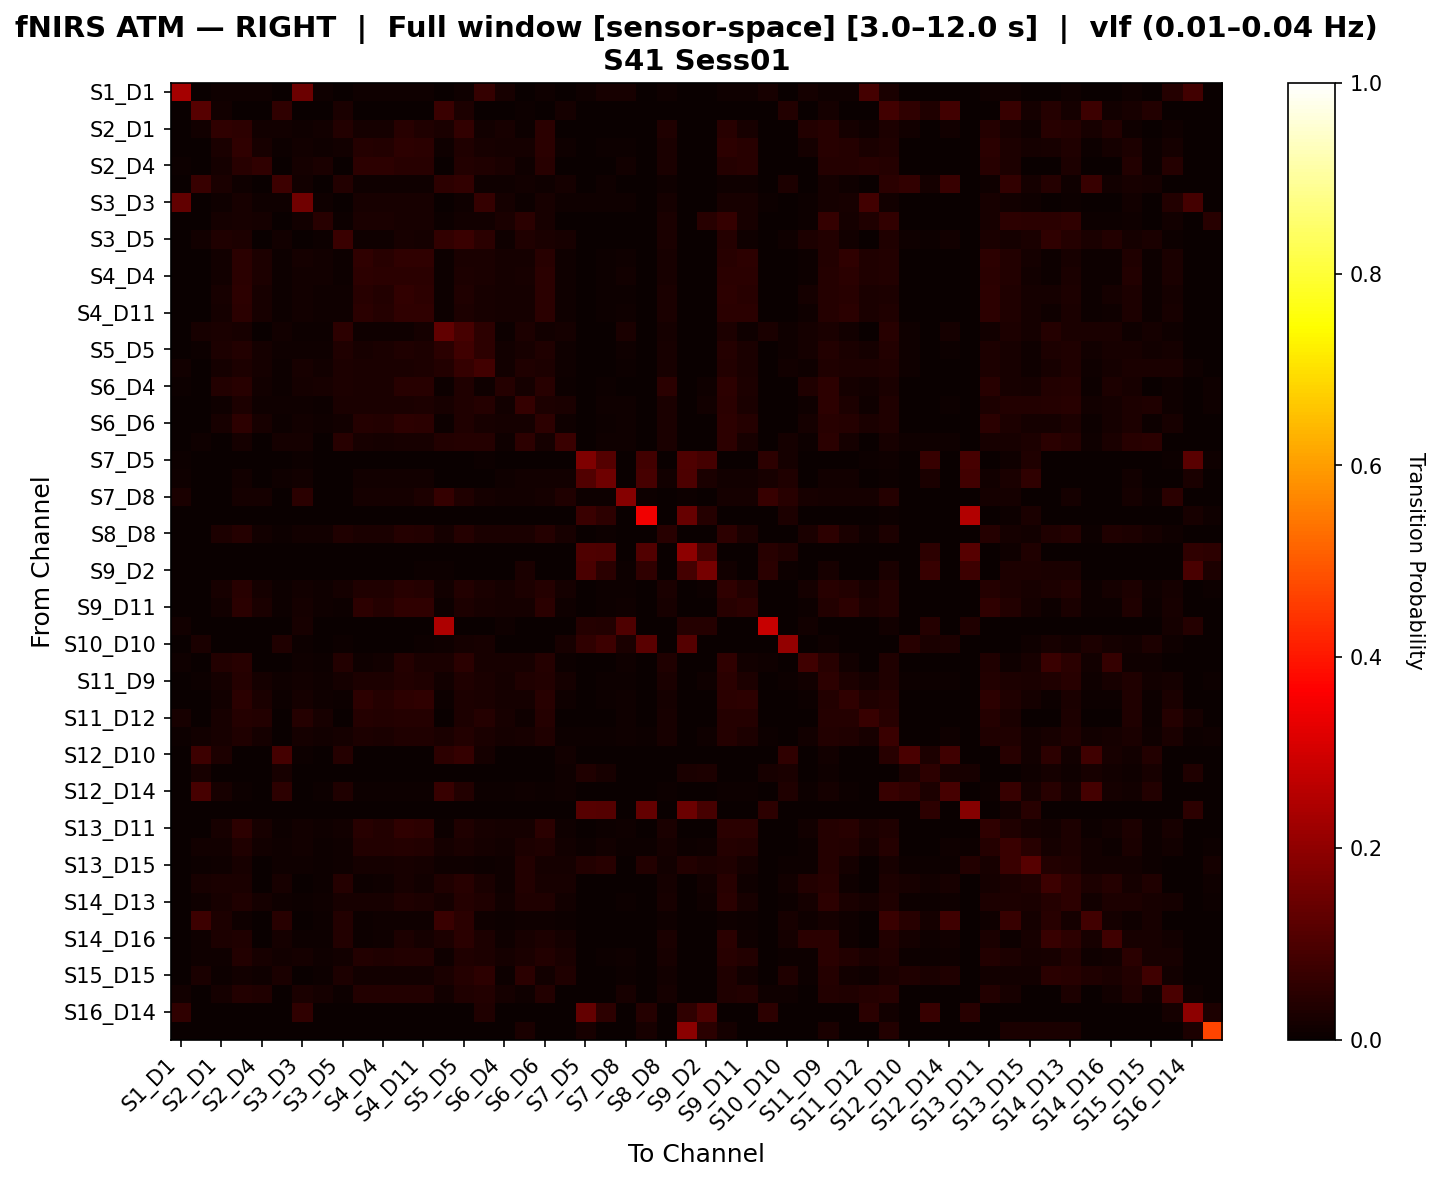

Values plotted in this chart, from the file beside it:
, S1_D1 hbo, S1_D3 hbo, S2_D1 hbo, S2_D2 hbo, S2_D4 hbo, S3_D1 hbo, S3_D3 hbo, S3_D4 hbo, S3_D5 hbo, S4_D2 hbo, S4_D4 hbo, S4_D6 hbo, S4_D11 hbo, S5_D3 hbo, S5_D5 hbo, S5_D7 hbo, S6_D4 hbo, S6_D5 hbo, S6_D6 hbo, S6_D8 hbo, S7_D5 hbo, S7_D7 hbo, S7_D8 hbo
S1_D1 hbo, 0.2319, 0.0, 0.01087, 0.01087, 0.01087, 0.0, 0.1458, 0.01087, 0.0, 0.01087, 0.01087, 0.01087, 0.01087, 0.0, 0.01087, 0.06276, 0.02174, 0.0, 0.01087, 0.0, 0.009434, 0.02174, 0.02174
S1_D3 hbo, 0.0, 0.1148, 0.01376, 0.003876, 0.0, 0.05782, 0.003876, 0.0, 0.02416, 0.003876, 0.003876, 0.003876, 0.003876, 0.07339, 0.02752, 0.0, 0.003876, 0.007752, 0.003876, 0.01744, 0.0, 0.003876, 0.0
S2_D1 hbo, 0.002366, 0.0119, 0.05797, 0.05123, 0.01183, 0.0119, 0.01025, 0.01498, 0.03783, 0.01735, 0.01814, 0.04571, 0.03162, 0.02452, 0.06077, 0.0142, 0.02251, 0.007098, 0.04808, 0.0, 0.0, 0.0, 0.0
S2_D2 hbo, 0.001579, 0.0005263, 0.02404, 0.05562, 0.02, 0.004737, 0.01526, 0.01149, 0.01219, 0.04229, 0.03606, 0.05396, 0.04773, 0.008421, 0.03492, 0.02009, 0.01772, 0.01728, 0.04922, 0.008947, 0.0, 0.004737, 0.007722
S2_D4 hbo, 0.004043, 0.0, 0.01887, 0.04377, 0.05636, 0.0, 0.01752, 0.02426, 0.001348, 0.0532, 0.05185, 0.04646, 0.04646, 0.0, 0.03703, 0.03206, 0.02695, 0.01087, 0.04646, 0.0, 0.0, 0.0, 0.01449
S3_D1 hbo, 0.0, 0.06841, 0.02459, 0.01068, 0.0, 0.07624, 0.01496, 0.0, 0.03599, 0.01068, 0.01068, 0.01068, 0.01068, 0.05239, 0.0588, 0.009615, 0.008547, 0.01282, 0.01068, 0.01816, 0.0, 0.009615, 0.0
S3_D3 hbo, 0.1294, 0.0006821, 0.00955, 0.02046, 0.00955, 0.00955, 0.1538, 0.00955, 0.0, 0.02115, 0.02115, 0.02115, 0.02115, 0.002046, 0.00955, 0.06347, 0.01774, 0.007503, 0.02046, 0.0116, 0.009804, 0.008186, 0.008868
S3_D4 hbo, 0.003006, 0.0, 0.01904, 0.02004, 0.01904, 0.0, 0.01303, 0.04477, 0.00501, 0.02405, 0.02405, 0.02204, 0.02204, 0.00501, 0.01403, 0.01403, 0.02405, 0.05046, 0.02204, 0.0, 0.0, 0.0, 0.0
S3_D5 hbo, 0.0, 0.01247, 0.03287, 0.0286, 0.0, 0.01247, 0.0, 0.005348, 0.07099, 0.009358, 0.0107, 0.02058, 0.01907, 0.05994, 0.07267, 0.04764, 0.01087, 0.03465, 0.02459, 0.02244, 0.0, 0.0, 0.0
S4_D2 hbo, 0.00162, 0.00054, 0.01188, 0.04913, 0.02846, 0.00486, 0.01566, 0.01188, 0.00432, 0.05854, 0.04543, 0.05559, 0.05772, 0.00432, 0.02656, 0.02389, 0.01836, 0.01828, 0.0462, 0.01026, 0.0, 0.00486, 0.0107
S4_D4 hbo, 0.001604, 0.0005348, 0.0123, 0.04703, 0.031, 0.004813, 0.01551, 0.01176, 0.004813, 0.05131, 0.04917, 0.04971, 0.04971, 0.004813, 0.03046, 0.02725, 0.01818, 0.02031, 0.0481, 0.01016, 0.0, 0.004813, 0.01282
S4_D6 hbo, 0.001558, 0.0005192, 0.02024, 0.05242, 0.02102, 0.004673, 0.01506, 0.01142, 0.01006, 0.04671, 0.03744, 0.05903, 0.05164, 0.005192, 0.03127, 0.02005, 0.01856, 0.01622, 0.04859, 0.009865, 0.0, 0.004673, 0.007782
S4_D11 hbo, 0.001535, 0.0005118, 0.01833, 0.05026, 0.02249, 0.004606, 0.01484, 0.01126, 0.01116, 0.04958, 0.03911, 0.05503, 0.05767, 0.007677, 0.03015, 0.02138, 0.01859, 0.01687, 0.04796, 0.009724, 0.0, 0.004606, 0.0109
S5_D3 hbo, 0.0, 0.02237, 0.02591, 0.02067, 0.0, 0.01175, 0.005168, 0.005168, 0.05361, 0.009044, 0.01034, 0.01163, 0.0168, 0.1308, 0.09029, 0.05364, 0.007752, 0.02873, 0.0155, 0.01708, 0.0, 0.0, 0.02732
S5_D5 hbo, 0.002408, 0.004704, 0.02986, 0.037, 0.01609, 0.009781, 0.01124, 0.01124, 0.03435, 0.02305, 0.02385, 0.03138, 0.02815, 0.04751, 0.08116, 0.0523, 0.01419, 0.02201, 0.03311, 0.008065, 0.0, 0.0, 0.008737
S5_D7 hbo, 0.01316, 0.0, 0.01754, 0.02807, 0.0193, 0.007018, 0.02281, 0.01228, 0.02895, 0.02544, 0.02632, 0.02719, 0.02807, 0.03596, 0.06404, 0.08246, 0.01404, 0.03158, 0.02807, 0.01053, 0.001754, 0.0, 0.007018
S6_D4 hbo, 0.005115, 0.0006394, 0.03802, 0.04441, 0.01343, 0.005754, 0.01726, 0.02226, 0.02907, 0.02366, 0.02366, 0.04569, 0.04569, 0.004476, 0.03482, 0.01023, 0.04069, 0.01843, 0.04569, 0.005754, 0.0, 0.005754, 0.003197
S6_D5 hbo, 0.0, 0.003636, 0.009091, 0.02785, 0.007848, 0.01091, 0.01091, 0.004757, 0.02639, 0.02512, 0.02603, 0.02694, 0.02785, 0.02254, 0.03375, 0.04069, 0.01273, 0.0626, 0.02785, 0.02709, 0.0, 0.008182, 0.007848
S6_D6 hbo, 0.001582, 0.0005274, 0.0227, 0.05386, 0.02218, 0.004747, 0.0153, 0.0116, 0.01214, 0.04224, 0.03854, 0.05333, 0.04752, 0.006857, 0.03486, 0.02112, 0.01899, 0.01689, 0.05228, 0.008966, 0.0, 0.004747, 0.008457
S6_D8 hbo, 0.0, 0.009202, 0.0, 0.01636, 0.0, 0.01738, 0.01636, 0.0, 0.04395, 0.02045, 0.0184, 0.02045, 0.02045, 0.03774, 0.04088, 0.04088, 0.00818, 0.05417, 0.01636, 0.07352, 0.0, 0.009202, 0.01022
S7_D5 hbo, 0.005618, 0.0, 0.0, 0.0, 0.0, 0.0, 0.005618, 0.0, 0.0, 0.0, 0.0, 0.0, 0.0, 0.0, 0.0, 0.005618, 0.0, 0.0, 0.0, 0.0, 0.1746, 0.1108, 0.001873
S7_D7 hbo, 0.01145, 0.001272, 0.0, 0.01272, 0.0, 0.01145, 0.01527, 0.0, 0.0, 0.01272, 0.01272, 0.01272, 0.01272, 0.0, 0.0, 0.0, 0.01018, 0.01272, 0.01272, 0.01272, 0.1088, 0.1523, 0.002646
S7_D8 hbo, 0.02465, 0.0, 0.0, 0.01899, 0.01899, 0.0, 0.0493, 0.0, 0.0, 0.01899, 0.01899, 0.01899, 0.02955, 0.06335, 0.03165, 0.01899, 0.01408, 0.01266, 0.01899, 0.03169, 0.004219, 0.004219, 0.1873
S8_D6 hbo, 0.0, 0.0, 0.0, 0.0, 0.0, 0.0, 0.0, 0.0, 0.0, 0.0, 0.0, 0.0, 0.0, 0.0, 0.0, 0.0, 0.0, 0.0, 0.0, 0.0, 0.07055, 0.05215, 0.001534
S8_D8 hbo, 0.001718, 0.0005727, 0.02962, 0.04028, 0.0141, 0.005155, 0.01489, 0.0126, 0.03218, 0.02556, 0.02613, 0.04086, 0.03614, 0.01895, 0.04263, 0.02618, 0.02476, 0.02733, 0.04143, 0.02067, 0.0, 0.005155, 0.002646
S8_D15 hbo, 0.0, 0.0, 0.0, 0.0, 0.0, 0.0, 0.0, 0.0, 0.0, 0.0, 0.0, 0.0, 0.0, 0.0, 0.0, 0.0, 0.0, 0.0, 0.0, 0.0, 0.105, 0.1011, 0.001894
S9_D2 hbo, 0.0, 0.0, 0.0, 0.0, 0.0, 0.0, 0.0, 0.002212, 0.0, 0.0, 0.0, 0.0, 0.005587, 0.005587, 0.0, 0.0, 0.0, 0.02434, 0.0, 0.0, 0.09638, 0.05028, 0.005587
S9_D9 hbo, 0.001599, 0.000533, 0.01998, 0.04387, 0.01584, 0.004797, 0.01546, 0.01029, 0.0188, 0.03512, 0.0318, 0.04387, 0.03952, 0.01531, 0.03547, 0.02566, 0.01632, 0.02812, 0.04124, 0.01851, 0.0, 0.004797, 0.005587
S9_D11 hbo, 0.001641, 0.000547, 0.0145, 0.04966, 0.02408, 0.004923, 0.01586, 0.01149, 0.006839, 0.05363, 0.042, 0.05705, 0.05664, 0.004376, 0.02777, 0.02285, 0.01942, 0.01778, 0.04706, 0.01039, 0.0, 0.004923, 0.009852
S10_D9 hbo, 0.01515, 0.0, 0.0, 0.0, 0.0, 0.0, 0.02165, 0.0, 0.0, 0.0, 0.0, 0.0, 0.0, 0.2446, 0.0, 0.0, 0.008658, 0.0, 0.0, 0.0, 0.04113, 0.03896, 0.105
S10_D10 hbo, 0.0, 0.02521, 0.0, 0.0, 0.0, 0.03361, 0.005602, 0.0, 0.007003, 0.0, 0.0, 0.0, 0.004202, 0.009804, 0.01681, 0.01961, 0.0, 0.002801, 0.0, 0.02241, 0.05634, 0.07746, 0.02665
S10_D12 hbo, 0.01057, 0.0, 0.03869, 0.04583, 0.0, 0.0, 0.01057, 0.006042, 0.03869, 0.01057, 0.01208, 0.03979, 0.02463, 0.02678, 0.04821, 0.02074, 0.01987, 0.02074, 0.03956, 0.007143, 0.0, 0.0, 0.01057
S11_D9 hbo, 0.001576, 0.004727, 0.01846, 0.0392, 0.01614, 0.008929, 0.01366, 0.01019, 0.01781, 0.02957, 0.02936, 0.03867, 0.03407, 0.01257, 0.03341, 0.02483, 0.01617, 0.03132, 0.03773, 0.01782, 0.0, 0.004727, 0.005857
S11_D11 hbo, 0.001622, 0.0005405, 0.01351, 0.05078, 0.02415, 0.004865, 0.01568, 0.01027, 0.005946, 0.05425, 0.04222, 0.05399, 0.05721, 0.005946, 0.02819, 0.02444, 0.01568, 0.01883, 0.04677, 0.01027, 0.0, 0.004865, 0.0107
S11_D12 hbo, 0.02329, 0.0, 0.02128, 0.04242, 0.03608, 0.0, 0.03925, 0.02233, 0.0, 0.04242, 0.03713, 0.04242, 0.04242, 0.0, 0.0297, 0.03921, 0.02128, 0.008457, 0.0403, 0.0, 0.002114, 0.0, 0.008457
S11_D13 hbo, 0.007776, 0.01179, 0.02152, 0.034, 0.01843, 0.003467, 0.01711, 0.01391, 0.01843, 0.03012, 0.02673, 0.03167, 0.03245, 0.02597, 0.03583, 0.02717, 0.01788, 0.02226, 0.03192, 0.005548, 0.004161, 0.005443, 0.01099
S12_D10 hbo, 0.0, 0.07733, 0.02778, 0.0, 0.0, 0.08768, 0.006897, 0.0, 0.04221, 0.0, 0.0, 0.0, 0.0, 0.05147, 0.06526, 0.01897, 0.0, 0.003448, 0.0, 0.01207, 0.0, 0.0, 0.0
S12_D12 hbo, 0.0, 0.02267, 0.0, 0.0, 0.0, 0.02267, 0.002519, 0.0, 0.003778, 0.0, 0.0, 0.0, 0.0, 0.002519, 0.002519, 0.002519, 0.0, 0.002519, 0.0, 0.008816, 0.03149, 0.02267, 0.0
S12_D14 hbo, 0.0, 0.09153, 0.02188, 0.004839, 0.0, 0.05422, 0.0, 0.004839, 0.0324, 0.004839, 0.004839, 0.004839, 0.004839, 0.06734, 0.03893, 0.004839, 0.004839, 0.008065, 0.004839, 0.01129, 0.0, 0.0, 0.0
S13_D6 hbo, 0.0, 0.0, 0.0, 0.0, 0.0, 0.0, 0.0, 0.0, 0.0, 0.0, 0.0, 0.0, 0.0, 0.0, 0.0, 0.0, 0.0, 0.0, 0.0, 0.0, 0.1163, 0.1111, 0.0
S13_D11 hbo, 0.001532, 0.0005107, 0.02124, 0.05226, 0.02094, 0.004597, 0.01481, 0.01021, 0.01196, 0.04643, 0.03741, 0.05694, 0.05222, 0.006639, 0.03251, 0.0209, 0.01745, 0.0166, 0.04907, 0.009704, 0.0, 0.004597, 0.008511
S13_D13 hbo, 0.00214, 0.01406, 0.01194, 0.03403, 0.01424, 0.01087, 0.01498, 0.007309, 0.009265, 0.03617, 0.03546, 0.03974, 0.03688, 0.01905, 0.02618, 0.01906, 0.01355, 0.02868, 0.03403, 0.01355, 0.005338, 0.01176, 0.007117
S13_D15 hbo, 0.0, 0.006353, 0.00953, 0.0197, 0.0, 0.01144, 0.01017, 0.004687, 0.0108, 0.01715, 0.01652, 0.02097, 0.01906, 0.00953, 0.00953, 0.005718, 0.008895, 0.03758, 0.01779, 0.01652, 0.03863, 0.04434, 0.0
S14_D12 hbo, 0.0, 0.01958, 0.02688, 0.02688, 0.0, 0.01958, 0.0, 0.005151, 0.04042, 0.007187, 0.008214, 0.02072, 0.01444, 0.0321, 0.04463, 0.0249, 0.008248, 0.03843, 0.02171, 0.01971, 0.0, 0.0, 0.0
S14_D13 hbo, 0.002322, 0.008514, 0.0208, 0.03301, 0.01611, 0.008514, 0.00774, 0.01082, 0.02302, 0.0223, 0.02308, 0.03224, 0.02767, 0.01689, 0.03986, 0.03146, 0.01391, 0.03139, 0.03149, 0.01534, 0.0, 0.000774, 0.006098
S14_D14 hbo, 0.0, 0.07782, 0.02904, 0.01118, 0.0, 0.04602, 0.0, 0.004065, 0.03804, 0.007114, 0.00813, 0.009146, 0.01016, 0.0707, 0.04689, 0.009146, 0.006098, 0.01118, 0.01118, 0.007114, 0.0, 0.0, 0.0
S14_D16 hbo, 0.0, 0.009804, 0.02794, 0.03352, 0.0, 0.01634, 0.004357, 0.004357, 0.03679, 0.007625, 0.008715, 0.03025, 0.01833, 0.02749, 0.04749, 0.02749, 0.01025, 0.02313, 0.0298, 0.01878, 0.0, 0.0, 0.0
S15_D13 hbo, 0.002226, 0.00816, 0.01023, 0.03751, 0.01987, 0.01409, 0.01706, 0.00816, 0.01438, 0.03544, 0.03336, 0.03751, 0.03751, 0.01008, 0.03231, 0.02817, 0.01617, 0.02595, 0.03751, 0.02417, 0.0, 0.006677, 0.008299
S15_D15 hbo, 0.002967, 0.02671, 0.005935, 0.01308, 0.01011, 0.02374, 0.002967, 0.005935, 0.03063, 0.01308, 0.01308, 0.01308, 0.01308, 0.0244, 0.03986, 0.05415, 0.005935, 0.05058, 0.01308, 0.03181, 0.0, 0.0, 0.007143
S15_D16 hbo, 0.01342, 0.003448, 0.01609, 0.03576, 0.03434, 0.003448, 0.02491, 0.01724, 0.005747, 0.03576, 0.03576, 0.03576, 0.03576, 0.01204, 0.03286, 0.03599, 0.01724, 0.01085, 0.03576, 0.003448, 0.002849, 0.0, 0.02229
S16_D14 hbo, 0.05723, 0.0, 0.0, 0.0, 0.0, 0.0, 0.05723, 0.0, 0.0, 0.0, 0.0, 0.0, 0.0, 0.0, 0.0, 0.03313, 0.0, 0.0, 0.0, 0.0, 0.1333, 0.05085, 0.0
S16_D16 hbo, 0.0, 0.0, 0.0, 0.0, 0.0, 0.0, 0.0, 0.002976, 0.0, 0.0, 0.0, 0.0, 0.0, 0.0, 0.0, 0.0, 0.0, 0.02679, 0.0, 0.0, 0.02083, 0.0, 0.0
